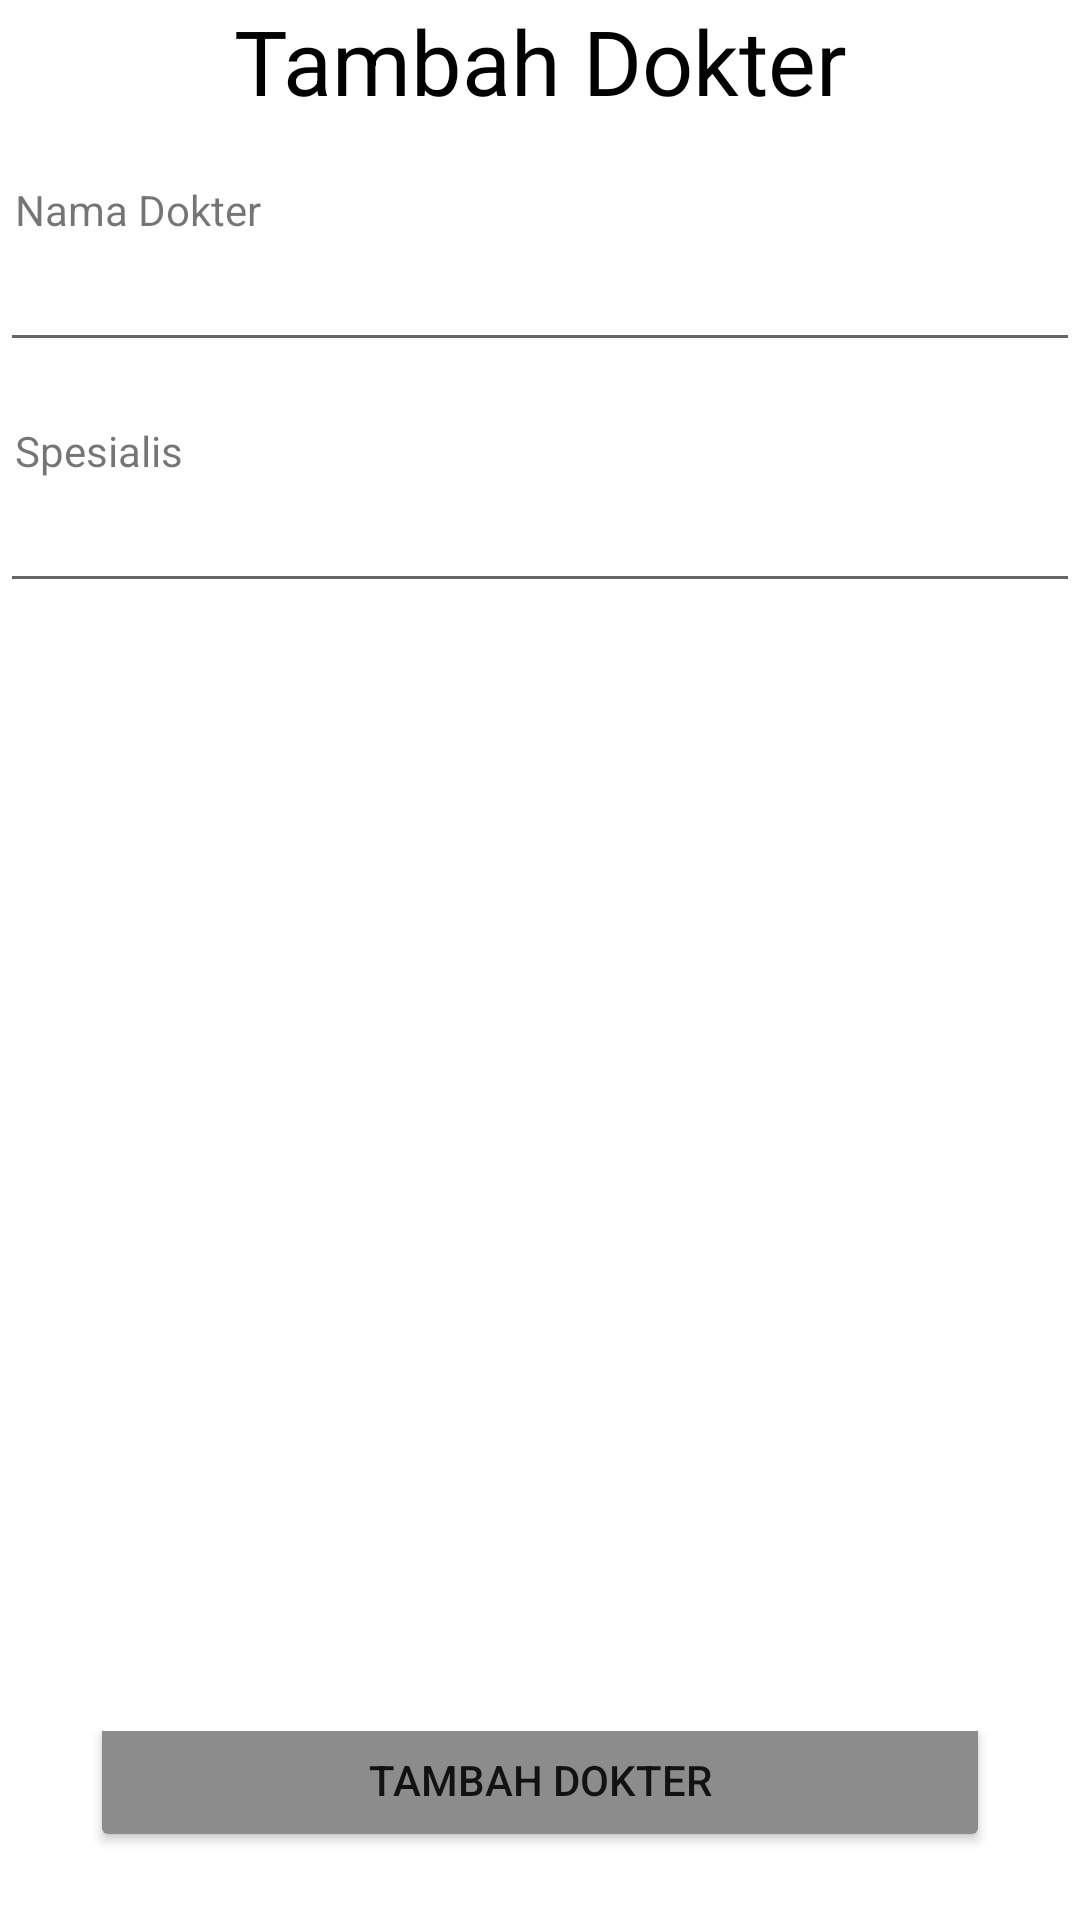

Reconstruct the res/layout file that produces this screen, plus the resources it refers to.
<!-- AndroidManifest.xml: application theme Theme.TUBESA1H -->
<!-- res/layout/fragment_tambahdokter.xml -->
<?xml version="1.0" encoding="utf-8"?>
<RelativeLayout
    xmlns:android="http://schemas.android.com/apk/res/android"
    android:layout_width="match_parent"
    android:layout_height="match_parent"
    android:orientation="vertical">

    <LinearLayout
        android:layout_width="match_parent"
        android:layout_height="match_parent"
        android:orientation="vertical">
        <TextView
            android:id="@+id/title_bp"
            android:layout_width="match_parent"
            android:layout_height="wrap_content"
            android:text="@string/tambahDokter"
            android:textSize="@dimen/textSizeBuatPertemuan"
            android:textColor="@color/black"
            android:textAlignment="center"
            android:layout_marginBottom="10dp"
            ></TextView>
        <TextView
            android:layout_width="200dp"
            android:layout_marginTop="10dp"
            android:layout_marginLeft="5dp"
            android:id="@+id/tvNamaP"
            android:layout_height="wrap_content"
            android:text="@string/namaD">
        </TextView>
        <EditText
            android:layout_width="match_parent"
            android:layout_height="wrap_content"
            android:id="@+id/nama_pasien"
            android:layout_marginBottom="10dp"
            android:hint="">
        </EditText>

        <TextView
            android:layout_width="200dp"
            android:layout_marginTop="10dp"
            android:layout_marginLeft="5dp"
            android:id="@+id/tvWaktu"
            android:layout_height="wrap_content"
            android:text="@string/spesialis">
        </TextView>
        <EditText
            android:layout_width="match_parent"
            android:layout_height="wrap_content"
            android:layout_marginBottom="10dp"
            android:id="@+id/waktu">
        </EditText>
    </LinearLayout>
    <LinearLayout
        android:layout_width="match_parent"
        android:layout_height="wrap_content"
        android:layout_alignParentBottom="true"
        android:gravity="center">
        <Button
            android:id="@+id/btn_makeappointment"
            android:layout_width="@dimen/btnWidth"
            android:layout_height="match_parent"
            android:text="@string/tambahDokter"
            android:layout_marginBottom="@dimen/btnMargin"
            android:gravity="center"
            android:backgroundTint="@color/gray"
            ></Button></LinearLayout>
</RelativeLayout>
<!-- resources referenced by this layout -->
<resources>
  <color name="black">#FF000000</color>
  <color name="gray">#8C8C8C</color>
  <dimen name="btnMargin">15dp</dimen>
  <dimen name="btnWidth">300dp</dimen>
  <dimen name="textSizeBuatPertemuan">30dp</dimen>
  <string name="namaD">Nama Dokter</string>
  <string name="spesialis">Spesialis</string>
  <string name="tambahDokter">Tambah Dokter</string>
  <style name="Theme.TUBESA1H" parent="Theme.MaterialComponents.DayNight.DarkActionBar">
          
          <item name="colorPrimary">@color/purple_500</item>
          <item name="colorPrimaryVariant">@color/purple_700</item>
          <item name="colorOnPrimary">@color/white</item>
          
          <item name="colorSecondary">@color/teal_200</item>
          <item name="colorSecondaryVariant">@color/teal_700</item>
          <item name="colorOnSecondary">@color/black</item>
          
          <item name="android:statusBarColor">?attr/colorPrimaryVariant</item>
          
          <item name="windowActionBar">false</item>
          <item name="windowNoTitle">true</item>
      </style>
  <color name="purple_500">#FF6200EE</color>
  <color name="purple_700">#FF3700B3</color>
  <color name="white">#FFFFFFFF</color>
  <color name="teal_200">#FF03DAC5</color>
  <color name="teal_700">#FF018786</color>
</resources>
